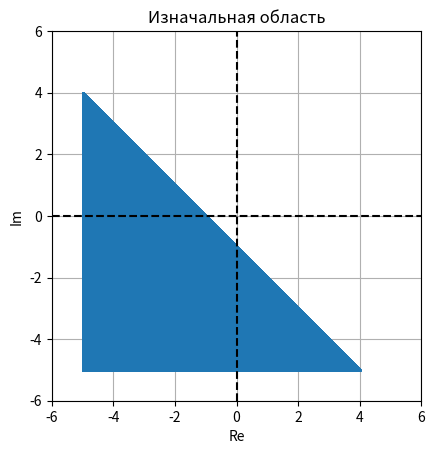
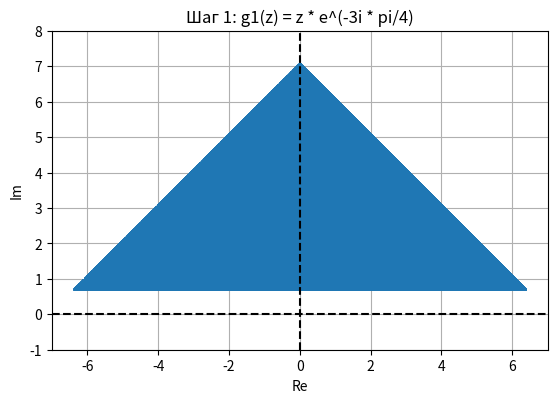
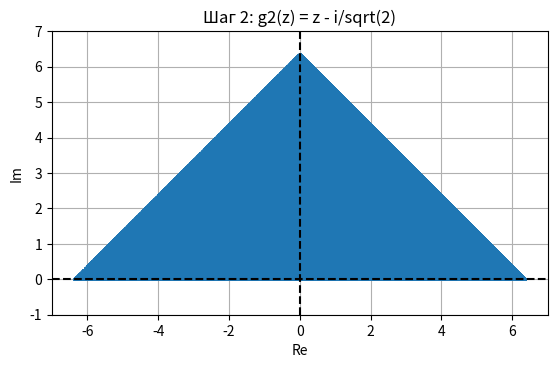
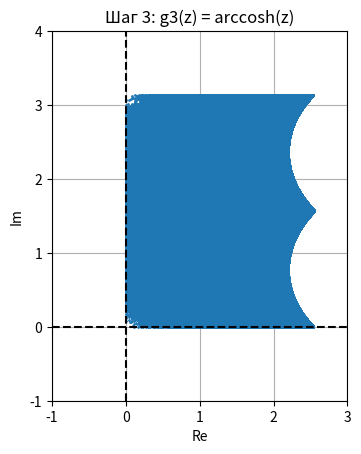
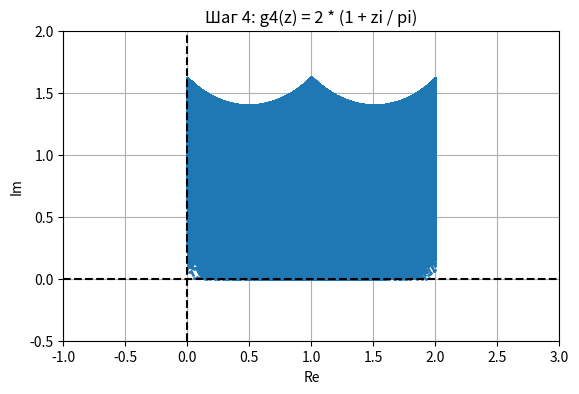
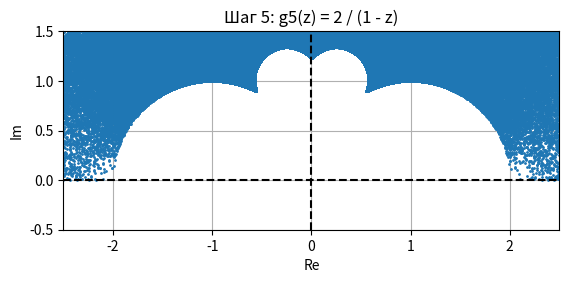

These charts were generated, in order, by the following Python code:
import numpy as np
import matplotlib.pyplot as plt

def plot_region_separate_window(z_points, title, xlim=[-5, 5], ylim=[-5, 5]):
    plt.figure()
    x = z_points.real
    y = z_points.imag
    plt.plot(x, y, '.', markersize=2)
    plt.title(title)
    plt.xlabel("Re")
    plt.ylabel("Im")
    plt.gca().set_aspect('equal', adjustable='box')
    plt.grid(True)
    plt.axhline(y=0, color='k', linestyle='--')
    plt.axvline(x=0, color='k', linestyle='--')

    plt.xlim(xlim)
    plt.ylim(ylim)

    plt.show(block=False)

def generate_initial_region_points(x_range=(-5, 5), y_range=(-5, 5), num_points=5000):
    x = np.random.uniform(x_range[0], x_range[1], num_points)
    y = np.random.uniform(y_range[0], y_range[1], num_points)
    z_points = x + 1j * y
    
    valid_indices = np.where(z_points.real + z_points.imag + 1 < 0)
    return z_points[valid_indices]

def g1(z):
    return z * np.exp(-3j * np.pi / 4)

def g2(z):
    return z - 1j / np.sqrt(2)

def g3(z):
    return np.arccosh(z)

def g4(z):
    return 2 * (1 + 1j * z / np.pi)

def g5(z):
    return 2 / (1 - z)

z_initial_points = generate_initial_region_points(num_points=10000000)
z_current_points = z_initial_points.copy()

plot_region_separate_window(z_current_points, "Изначальная область", [-6, 6], [-6, 6])

z_current_points = g1(z_current_points)
plot_region_separate_window(z_current_points, "Шаг 1: g1(z) = z * e^(-3i * pi/4)", [-7, 7], [-1, 8])

z_current_points = g2(z_current_points)
plot_region_separate_window(z_current_points, "Шаг 2: g2(z) = z - i/sqrt(2)", [-7, 7], [-1, 7])

z_current_points = g3(z_current_points)
plot_region_separate_window(z_current_points, "Шаг 3: g3(z) = arccosh(z)", [-1, 3], [-1, 4])

z_current_points = g4(z_current_points)
plot_region_separate_window(z_current_points, "Шаг 4: g4(z) = 2 * (1 + zi / pi)", [-1, 3], [-0.5, 2])

z_current_points = g5(z_current_points)
plot_region_separate_window(z_current_points, "Шаг 5: g5(z) = 2 / (1 - z)", [-2.5, 2.5], [-0.5, 1.5])

plt.show()